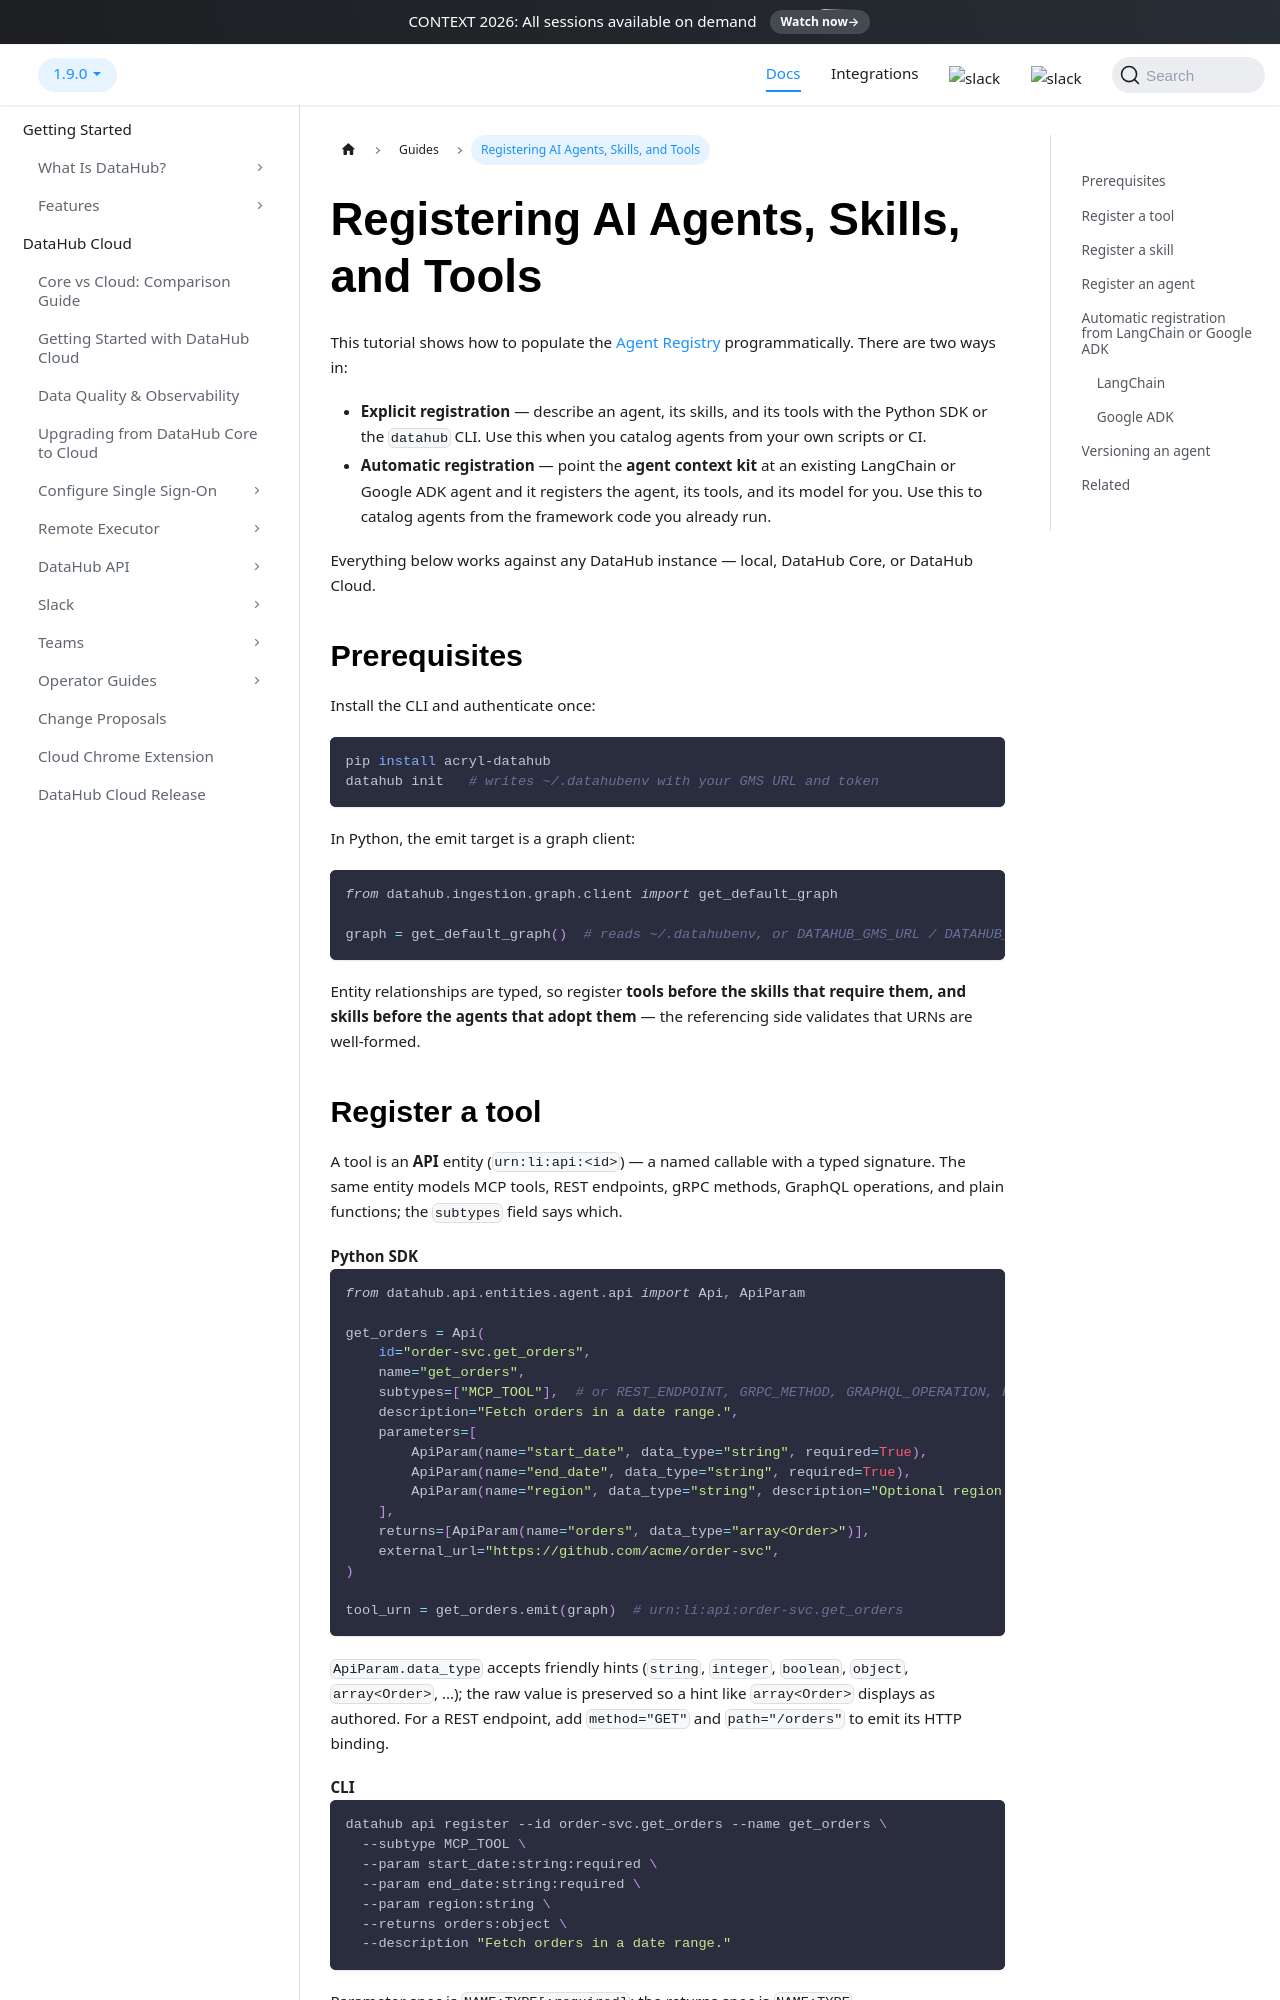

repository: datahub-project/datahub · page: docs/api/tutorials/agent-registry/index.html · generator: docusaurus

---
description: "Register AI agents, skills, and tools with DataHub — from the Python SDK and CLI, or automatically from LangChain and Google ADK with the agent context kit."
---

# Registering AI Agents, Skills, and Tools

This tutorial shows how to populate the [Agent Registry](../../features/feature-guides/agent-registry.md)
programmatically. There are two ways in:

- **Explicit registration** — describe an agent, its skills, and its tools with the Python SDK or
  the `datahub` CLI. Use this when you catalog agents from your own scripts or CI.
- **Automatic registration** — point the **agent context kit** at an existing LangChain or Google ADK
  agent and it registers the agent, its tools, and its model for you. Use this to catalog agents from
  the framework code you already run.

Everything below works against any DataHub instance — local, DataHub Core, or DataHub Cloud.

## Prerequisites

Install the CLI and authenticate once:

```bash
pip install acryl-datahub
datahub init   # writes ~/.datahubenv with your GMS URL and token
```

In Python, the emit target is a graph client:

```python
from datahub.ingestion.graph.client import get_default_graph

graph = get_default_graph()  # reads ~/.datahubenv, or DATAHUB_GMS_URL / DATAHUB_GMS_TOKEN
```

Entity relationships are typed, so register **tools before the skills that require them, and skills
before the agents that adopt them** — the referencing side validates that URNs are well-formed.
